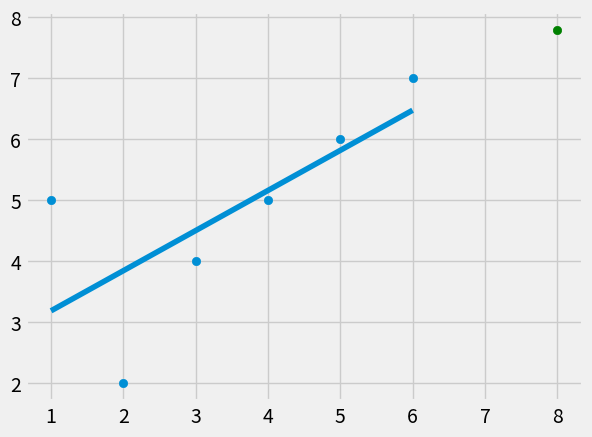

The script that saved this image:
from statistics import mean
import numpy as np
import matplotlib.pyplot as plt
from matplotlib import style

style.use('fivethirtyeight')

xs = np.array([1, 2, 3, 4, 5, 6], dtype=np.float64)
ys = np.array([5, 2, 4, 5, 6, 7], dtype=np.float64)


def best_fit_slope_and_intercept(xs, ys):
    m = (((mean(xs) * mean(ys)) - mean(xs*ys)) /
         ((mean(xs)**2) - mean(xs**2)))
    b = (mean(ys)) - m * mean(xs)
    return m, b


def squared_error(ys_orig, ys_line):
    return sum((ys_line - ys_orig)**2)


def coefficient_of_determination(ys_orig, ys_line):
    y_mean_line = [mean(ys_orig) for y in ys_orig]
    squared_error_regr = squared_error(ys_orig, ys_line)
    squared_error_y_mean = squared_error(ys_orig, y_mean_line)
    return 1 - (squared_error_regr / squared_error_y_mean)


m, b = best_fit_slope_and_intercept(xs, ys)

print(m, b)

regression_line = [(m*x)+b for x in xs]

predict_x = 8
predict_y = (m*predict_x) + b

r_squared = coefficient_of_determination(ys, regression_line)
print(r_squared)

plt.scatter(xs, ys)
plt.scatter(predict_x,predict_y, color='g')
plt.plot(xs, regression_line)
plt.show()


